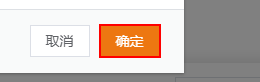
Workflow: Main

Step 1: click on the button '确定'

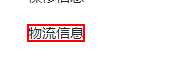
Step 2: click on the element

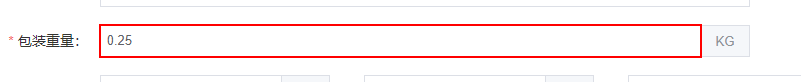
Step 3: type "0.28" into the text box

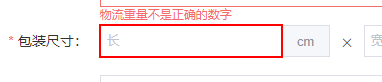
Step 4: type "40" into the text box

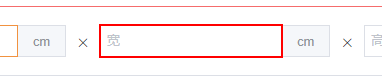
Step 5: type "30" into the text box

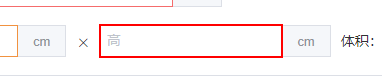
Step 6: type "1" into the text box

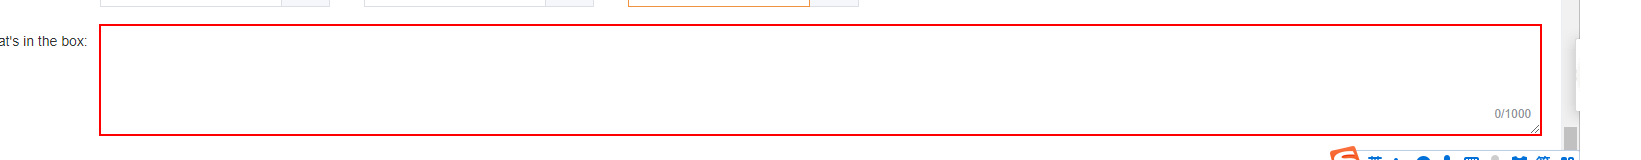
Step 7: type "1*Hoodie" into the text box

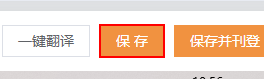
Step 8: click on the button '保 存'

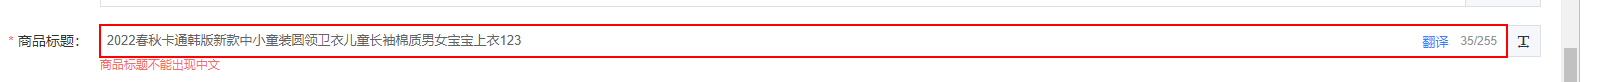
Step 9: type "123" into the text box

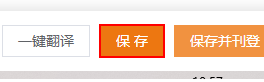
Step 10: click on the button '保 存'

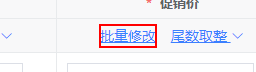
Step 11: click on the link

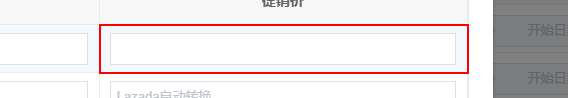
Step 12: click on the table cell

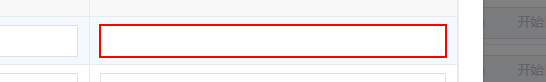
Step 13: type "18" into the text box (repeated 2 times)

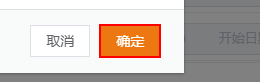
Step 15: click on the button '确定'

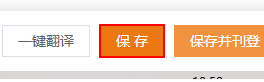
Step 16: click on the button '保 存'
